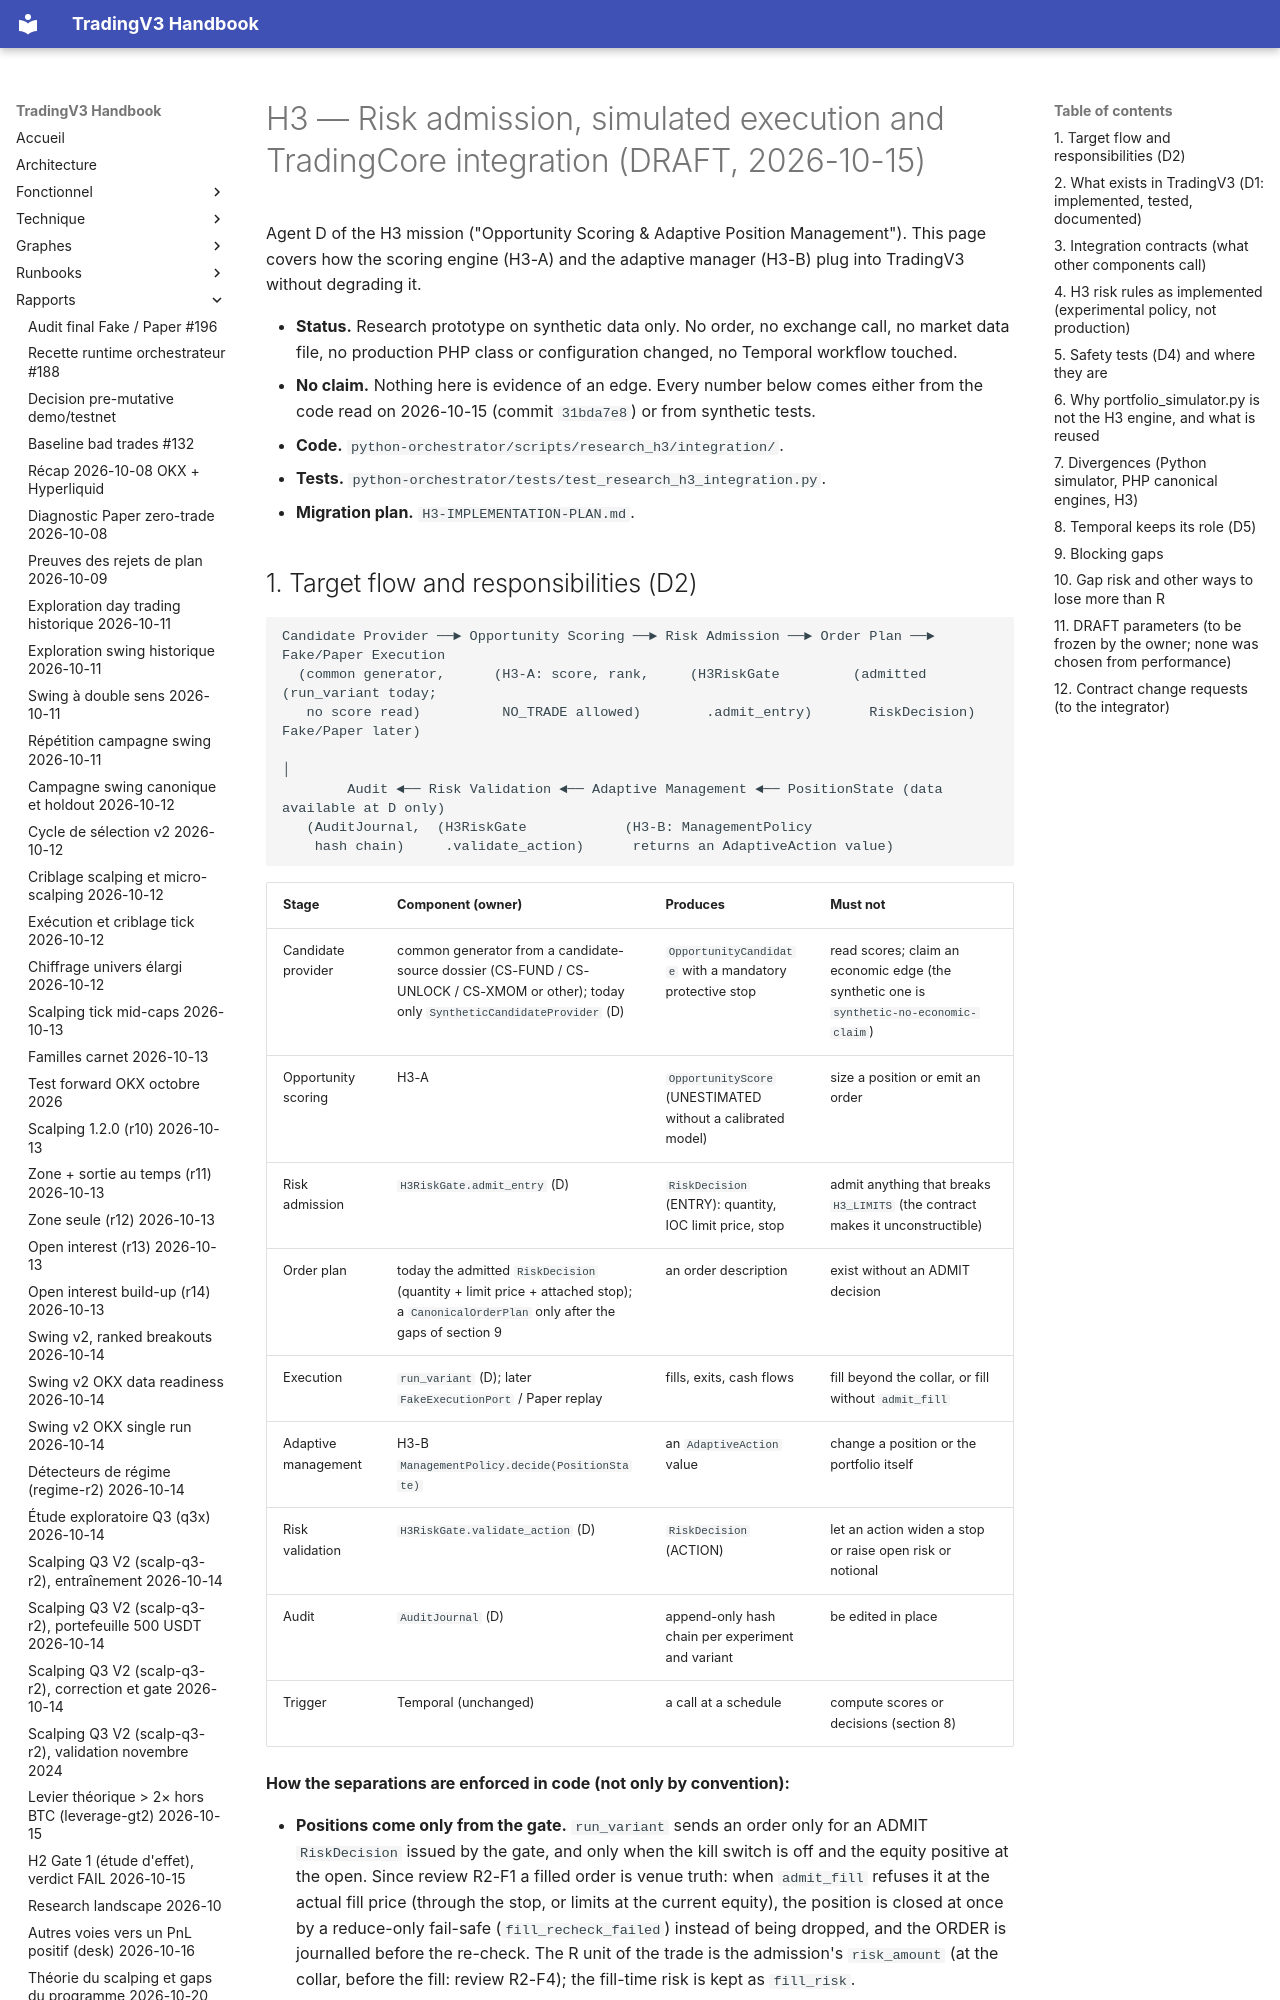

repository: pivox/tradingV3 · page: research/H3-RISK-AND-EXECUTION.html · generator: mkdocs

# H3 — Risk admission, simulated execution and TradingCore integration (DRAFT, 2026-10-15)

Agent D of the H3 mission ("Opportunity Scoring & Adaptive Position Management"). This page covers how the scoring
engine (H3-A) and the adaptive manager (H3-B) plug into TradingV3 without degrading it.

- **Status.** Research prototype on synthetic data only. No order, no exchange call, no market data file, no
  production PHP class or configuration changed, no Temporal workflow touched.
- **No claim.** Nothing here is evidence of an edge. Every number below comes either from the code read on
  2026-10-15 (commit `31bda7e8`) or from synthetic tests.
- **Code.** `python-orchestrator/scripts/research_h3/integration/`.
- **Tests.** `python-orchestrator/tests/test_research_h3_integration.py`.
- **Migration plan.** `H3-IMPLEMENTATION-PLAN.md`.
